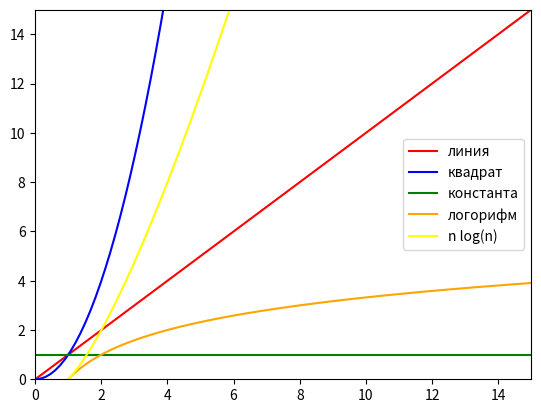

Generate this figure with matplotlib:
import matplotlib.pyplot as plt
import numpy as np

from math import log


def plot_funcs():
    ranges = np.linspace(np.finfo(float).eps, 15, 100)
    funcs = [
        ['линия', 'red', lambda x: x],
        ['квадрат', 'blue', lambda x: x * x],
        ['константа', 'green', lambda x: 1],
        ['логорифм', 'orange', lambda x: log(x, 2)],
        ['n log(n)', 'yellow', lambda x: x * log(x, 2)],
    ]
    for label, color, func in funcs:
        values = np.fromiter(map(func, ranges), dtype='float')
        plt.plot(ranges, values, label=label, color=color)

    plt.xlim(0, 15)
    plt.ylim(0, 15)
    plt.legend()
    plt.show()


def main():
    plot_funcs()

if __name__ == "__main__":
    main()
